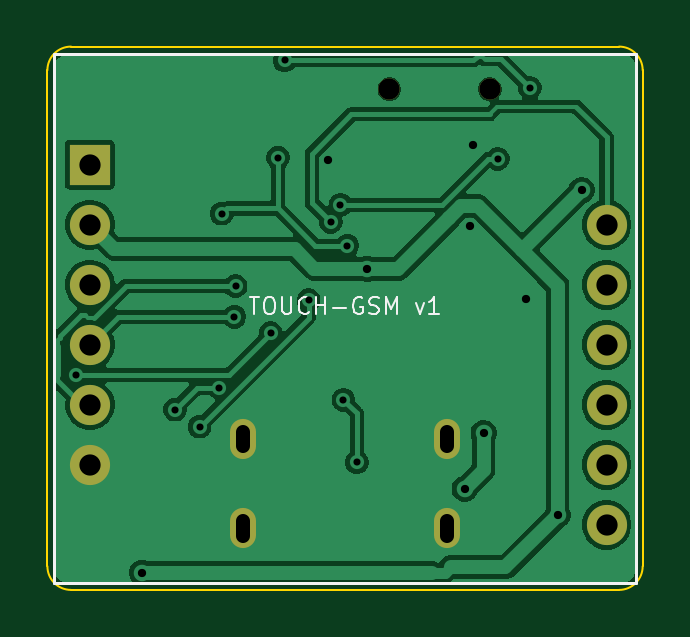
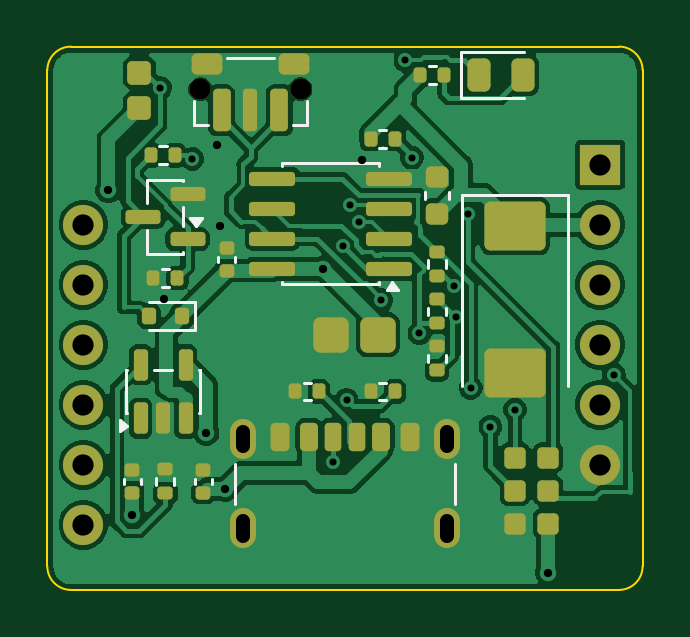
Circuit board: 11 layer files. Board 25.2 x 23.0 mm.
- bottom_copper: keychain-carrier-B_Cu.gbl (93135 bytes)
- bottom_mask: keychain-carrier-B_Mask.gbs (6502 bytes)
- paste: keychain-carrier-B_Paste.gbp (6035 bytes)
- bottom_silk: keychain-carrier-B_Silkscreen.gbo (10783 bytes)
- outline: keychain-carrier-Edge_Cuts.gm1 (1009 bytes)
- top_copper: keychain-carrier-F_Cu.gtl (52485 bytes)
- top_mask: keychain-carrier-F_Mask.gts (1100 bytes)
- paste: keychain-carrier-F_Paste.gtp (461 bytes)
- top_silk: keychain-carrier-F_Silkscreen.gto (6089 bytes)
- drill: keychain-carrier-NPTH.drl (360 bytes)
- drill: keychain-carrier-PTH.drl (1302 bytes)

=== bottom_copper: keychain-carrier-B_Cu.gbl (93135 bytes, source omitted) ===
=== bottom_mask: keychain-carrier-B_Mask.gbs (6502 bytes, source omitted) ===
=== paste: keychain-carrier-B_Paste.gbp ===
%TF.GenerationSoftware,KiCad,Pcbnew,10.0.7*%
%TF.CreationDate,2026-11-25T07:52:15+01:00*%
%TF.ProjectId,keychain-carrier,6b657963-6861-4696-9e2d-636172726965,rev?*%
%TF.SameCoordinates,Original*%
%TF.FileFunction,Paste,Bot*%
%TF.FilePolarity,Positive*%
%FSLAX46Y46*%
G04 Gerber Fmt 4.6, Leading zero omitted, Abs format (unit mm)*
G04 Created by KiCad (PCBNEW 10.0.7) date 2026-11-25 07:52:15*
%MOMM*%
%LPD*%
G01*
G04 APERTURE LIST*
G04 Aperture macros list*
%AMRoundRect*
0 Rectangle with rounded corners*
0 $1 Rounding radius*
0 $2 $3 $4 $5 $6 $7 $8 $9 X,Y pos of 4 corners*
0 Add a 4 corners polygon primitive as box body*
4,1,4,$2,$3,$4,$5,$6,$7,$8,$9,$2,$3,0*
0 Add four circle primitives for the rounded corners*
1,1,$1+$1,$2,$3*
1,1,$1+$1,$4,$5*
1,1,$1+$1,$6,$7*
1,1,$1+$1,$8,$9*
0 Add four rect primitives between the rounded corners*
20,1,$1+$1,$2,$3,$4,$5,0*
20,1,$1+$1,$4,$5,$6,$7,0*
20,1,$1+$1,$6,$7,$8,$9,0*
20,1,$1+$1,$8,$9,$2,$3,0*%
G04 Aperture macros list end*
%ADD10RoundRect,0.150000X-0.587500X-0.150000X0.587500X-0.150000X0.587500X0.150000X-0.587500X0.150000X0*%
%ADD11RoundRect,0.300000X0.450000X0.450000X-0.450000X0.450000X-0.450000X-0.450000X0.450000X-0.450000X0*%
%ADD12RoundRect,0.135000X0.185000X-0.135000X0.185000X0.135000X-0.185000X0.135000X-0.185000X-0.135000X0*%
%ADD13RoundRect,0.135000X-0.135000X-0.185000X0.135000X-0.185000X0.135000X0.185000X-0.135000X0.185000X0*%
%ADD14RoundRect,0.140000X0.170000X-0.140000X0.170000X0.140000X-0.170000X0.140000X-0.170000X-0.140000X0*%
%ADD15RoundRect,0.180000X0.270000X0.270000X-0.270000X0.270000X-0.270000X-0.270000X0.270000X-0.270000X0*%
%ADD16RoundRect,0.200000X0.300000X0.300000X-0.300000X0.300000X-0.300000X-0.300000X0.300000X-0.300000X0*%
%ADD17RoundRect,0.225000X0.250000X-0.225000X0.250000X0.225000X-0.250000X0.225000X-0.250000X-0.225000X0*%
%ADD18RoundRect,0.187500X-0.187500X-0.712500X0.187500X-0.712500X0.187500X0.712500X-0.187500X0.712500X0*%
%ADD19RoundRect,0.150000X-0.150000X-0.750000X0.150000X-0.750000X0.150000X0.750000X-0.150000X0.750000X0*%
%ADD20RoundRect,0.225000X-0.425000X-0.225000X0.425000X-0.225000X0.425000X0.225000X-0.425000X0.225000X0*%
%ADD21RoundRect,0.150000X0.150000X-0.512500X0.150000X0.512500X-0.150000X0.512500X-0.150000X-0.512500X0*%
%ADD22RoundRect,0.150000X-0.825000X-0.150000X0.825000X-0.150000X0.825000X0.150000X-0.825000X0.150000X0*%
%ADD23RoundRect,0.243750X0.243750X0.456250X-0.243750X0.456250X-0.243750X-0.456250X0.243750X-0.456250X0*%
%ADD24RoundRect,0.175000X0.175000X0.425000X-0.175000X0.425000X-0.175000X-0.425000X0.175000X-0.425000X0*%
%ADD25RoundRect,0.190000X-0.190000X-0.410000X0.190000X-0.410000X0.190000X0.410000X-0.190000X0.410000X0*%
%ADD26RoundRect,0.200000X-0.200000X-0.400000X0.200000X-0.400000X0.200000X0.400000X-0.200000X0.400000X0*%
%ADD27RoundRect,0.175000X-0.175000X-0.425000X0.175000X-0.425000X0.175000X0.425000X-0.175000X0.425000X0*%
%ADD28RoundRect,0.190000X0.190000X0.410000X-0.190000X0.410000X-0.190000X-0.410000X0.190000X-0.410000X0*%
%ADD29RoundRect,0.200000X0.200000X0.400000X-0.200000X0.400000X-0.200000X-0.400000X0.200000X-0.400000X0*%
%ADD30O,1.100000X1.700000*%
%ADD31RoundRect,0.150000X0.150000X0.200000X-0.150000X0.200000X-0.150000X-0.200000X0.150000X-0.200000X0*%
%ADD32RoundRect,0.250000X-1.045000X0.785000X-1.045000X-0.785000X1.045000X-0.785000X1.045000X0.785000X0*%
G04 APERTURE END LIST*
D10*
%TO.C,Q1*%
X119262500Y-108150000D03*
X119262500Y-106250000D03*
X121137500Y-107200000D03*
%TD*%
D11*
%TO.C,BT2*%
X113200000Y-112200000D03*
%TD*%
D12*
%TO.C,R2*%
X108700000Y-111710000D03*
X108700000Y-110690000D03*
%TD*%
D13*
%TO.C,R9*%
X113690000Y-114600000D03*
X114710000Y-114600000D03*
%TD*%
D14*
%TO.C,C1*%
X117600000Y-109480000D03*
X117600000Y-108520000D03*
%TD*%
D15*
%TO.C,TP1*%
X104000000Y-117400000D03*
%TD*%
D13*
%TO.C,R4*%
X119790000Y-104600000D03*
X120810000Y-104600000D03*
%TD*%
%TO.C,R7*%
X108390000Y-101200000D03*
X109410000Y-101200000D03*
%TD*%
D11*
%TO.C,BT1*%
X111200000Y-112200000D03*
%TD*%
D16*
%TO.C,MT1*%
X121300000Y-102600000D03*
%TD*%
D17*
%TO.C,C5*%
X108700000Y-107075000D03*
X108700000Y-105525000D03*
%TD*%
D18*
%TO.C,SW1*%
X115375000Y-102700000D03*
X117825000Y-102700000D03*
D19*
X116600000Y-102700000D03*
D20*
X114750000Y-100750000D03*
X118450000Y-100750000D03*
%TD*%
D15*
%TO.C,TP2*%
X105400000Y-117400000D03*
%TD*%
D13*
%TO.C,R6*%
X110490000Y-103900000D03*
X111510000Y-103900000D03*
%TD*%
D16*
%TO.C,MT2*%
X121300000Y-101100000D03*
%TD*%
D21*
%TO.C,U2*%
X121250000Y-115737500D03*
X120300000Y-115737500D03*
X119350000Y-115737500D03*
X119350000Y-113462500D03*
X121250000Y-113462500D03*
%TD*%
D12*
%TO.C,R10*%
X120200000Y-118910000D03*
X120200000Y-117890000D03*
%TD*%
D15*
%TO.C,TP6*%
X105400000Y-120200000D03*
%TD*%
D22*
%TO.C,U1*%
X110725000Y-109405000D03*
X110725000Y-108135000D03*
X110725000Y-106865000D03*
X110725000Y-105595000D03*
X115675000Y-105595000D03*
X115675000Y-106865000D03*
X115675000Y-108135000D03*
X115675000Y-109405000D03*
%TD*%
D15*
%TO.C,TP4*%
X105400000Y-118800000D03*
%TD*%
D23*
%TO.C,D2*%
X106937500Y-101200000D03*
X105062500Y-101200000D03*
%TD*%
D13*
%TO.C,R8*%
X110490000Y-114600000D03*
X111510000Y-114600000D03*
%TD*%
D24*
%TO.C,J1*%
X113100000Y-116520000D03*
D25*
X111080000Y-116520000D03*
D26*
X109850000Y-116520000D03*
D27*
X112100000Y-116520000D03*
D28*
X114120000Y-116520000D03*
D29*
X115350000Y-116520000D03*
D30*
X116920000Y-120400000D03*
X116920000Y-116600000D03*
X108280000Y-120400000D03*
X108280000Y-116600000D03*
%TD*%
D31*
%TO.C,D1*%
X119500000Y-111400000D03*
X120900000Y-111400000D03*
%TD*%
D13*
%TO.C,R5*%
X119690000Y-109800000D03*
X120710000Y-109800000D03*
%TD*%
D15*
%TO.C,TP5*%
X104000000Y-120200000D03*
%TD*%
D14*
%TO.C,C3*%
X118600000Y-118880000D03*
X118600000Y-117920000D03*
%TD*%
%TO.C,C4*%
X121600000Y-118880000D03*
X121600000Y-117920000D03*
%TD*%
D12*
%TO.C,R1*%
X108700000Y-109710000D03*
X108700000Y-108690000D03*
%TD*%
%TO.C,R3*%
X108700000Y-113710000D03*
X108700000Y-112690000D03*
%TD*%
D32*
%TO.C,C2*%
X105400000Y-107580000D03*
X105400000Y-113820000D03*
%TD*%
D15*
%TO.C,TP3*%
X104000000Y-118800000D03*
%TD*%
M02*

=== bottom_silk: keychain-carrier-B_Silkscreen.gbo (10783 bytes, source omitted) ===
=== outline: keychain-carrier-Edge_Cuts.gm1 ===
%TF.GenerationSoftware,KiCad,Pcbnew,10.0.7*%
%TF.CreationDate,2026-11-25T07:52:15+01:00*%
%TF.ProjectId,keychain-carrier,6b657963-6861-4696-9e2d-636172726965,rev?*%
%TF.SameCoordinates,Original*%
%TF.FileFunction,Profile,NP*%
%FSLAX46Y46*%
G04 Gerber Fmt 4.6, Leading zero omitted, Abs format (unit mm)*
G04 Created by KiCad (PCBNEW 10.0.7) date 2026-11-25 07:52:15*
%MOMM*%
%LPD*%
G01*
G04 APERTURE LIST*
%TA.AperFunction,Profile*%
%ADD10C,0.100000*%
%TD*%
G04 APERTURE END LIST*
D10*
X100000000Y-101000000D02*
G75*
G02*
X101000000Y-100000000I1000000J0D01*
G01*
X100000000Y-122000000D02*
X100000000Y-101000000D01*
X101000000Y-100000000D02*
X124200000Y-100000000D01*
X101000000Y-123000000D02*
G75*
G02*
X100000000Y-122000000I0J1000000D01*
G01*
X124200000Y-100000000D02*
G75*
G02*
X125200000Y-101000000I0J-1000000D01*
G01*
X124200000Y-123000000D02*
X101000000Y-123000000D01*
X125200000Y-101000000D02*
X125200000Y-122000000D01*
X125200000Y-122000000D02*
G75*
G02*
X124200000Y-123000000I-1000000J0D01*
G01*
M02*

=== top_copper: keychain-carrier-F_Cu.gtl (52485 bytes, source omitted) ===
=== top_mask: keychain-carrier-F_Mask.gts ===
%TF.GenerationSoftware,KiCad,Pcbnew,10.0.7*%
%TF.CreationDate,2026-11-25T07:52:15+01:00*%
%TF.ProjectId,keychain-carrier,6b657963-6861-4696-9e2d-636172726965,rev?*%
%TF.SameCoordinates,Original*%
%TF.FileFunction,Soldermask,Top*%
%TF.FilePolarity,Negative*%
%FSLAX46Y46*%
G04 Gerber Fmt 4.6, Leading zero omitted, Abs format (unit mm)*
G04 Created by KiCad (PCBNEW 10.0.7) date 2026-11-25 07:52:15*
%MOMM*%
%LPD*%
G01*
G04 APERTURE LIST*
%ADD10R,1.700000X1.700000*%
%ADD11C,1.700000*%
%ADD12C,0.900000*%
%ADD13O,1.100000X1.700000*%
G04 APERTURE END LIST*
D10*
%TO.C,M1*%
X101800000Y-105000000D03*
D11*
X101800000Y-107540000D03*
X101800000Y-110080000D03*
X101800000Y-112620000D03*
X101800000Y-115160000D03*
X101800000Y-117700000D03*
X123670000Y-120240000D03*
X123670000Y-117700000D03*
X123670000Y-115160000D03*
X123670000Y-112620000D03*
X123670000Y-110080000D03*
X123670000Y-107540000D03*
%TD*%
D12*
%TO.C,SW1*%
X114475000Y-101800000D03*
X118725000Y-101800000D03*
%TD*%
D13*
%TO.C,J1*%
X116920000Y-120400000D03*
X116920000Y-116600000D03*
X108280000Y-120400000D03*
X108280000Y-116600000D03*
%TD*%
M02*

=== paste: keychain-carrier-F_Paste.gtp ===
%TF.GenerationSoftware,KiCad,Pcbnew,10.0.7*%
%TF.CreationDate,2026-11-25T07:52:15+01:00*%
%TF.ProjectId,keychain-carrier,6b657963-6861-4696-9e2d-636172726965,rev?*%
%TF.SameCoordinates,Original*%
%TF.FileFunction,Paste,Top*%
%TF.FilePolarity,Positive*%
%FSLAX46Y46*%
G04 Gerber Fmt 4.6, Leading zero omitted, Abs format (unit mm)*
G04 Created by KiCad (PCBNEW 10.0.7) date 2026-11-25 07:52:15*
%MOMM*%
%LPD*%
G01*
G04 APERTURE LIST*
G04 APERTURE END LIST*
M02*

=== top_silk: keychain-carrier-F_Silkscreen.gto ===
%TF.GenerationSoftware,KiCad,Pcbnew,10.0.7*%
%TF.CreationDate,2026-11-25T07:52:15+01:00*%
%TF.ProjectId,keychain-carrier,6b657963-6861-4696-9e2d-636172726965,rev?*%
%TF.SameCoordinates,Original*%
%TF.FileFunction,Legend,Top*%
%TF.FilePolarity,Positive*%
%FSLAX46Y46*%
G04 Gerber Fmt 4.6, Leading zero omitted, Abs format (unit mm)*
G04 Created by KiCad (PCBNEW 10.0.7) date 2026-11-25 07:52:15*
%MOMM*%
%LPD*%
G01*
G04 APERTURE LIST*
%ADD10C,0.105000*%
%ADD11C,0.120000*%
%ADD12R,1.700000X1.700000*%
%ADD13C,1.700000*%
%ADD14C,0.900000*%
%ADD15O,1.100000X1.700000*%
G04 APERTURE END LIST*
D10*
X108566667Y-110618373D02*
X108966667Y-110618373D01*
X108766667Y-111318373D02*
X108766667Y-110618373D01*
X109333334Y-110618373D02*
X109466667Y-110618373D01*
X109466667Y-110618373D02*
X109533334Y-110651706D01*
X109533334Y-110651706D02*
X109600000Y-110718373D01*
X109600000Y-110718373D02*
X109633334Y-110851706D01*
X109633334Y-110851706D02*
X109633334Y-111085040D01*
X109633334Y-111085040D02*
X109600000Y-111218373D01*
X109600000Y-111218373D02*
X109533334Y-111285040D01*
X109533334Y-111285040D02*
X109466667Y-111318373D01*
X109466667Y-111318373D02*
X109333334Y-111318373D01*
X109333334Y-111318373D02*
X109266667Y-111285040D01*
X109266667Y-111285040D02*
X109200000Y-111218373D01*
X109200000Y-111218373D02*
X109166667Y-111085040D01*
X109166667Y-111085040D02*
X109166667Y-110851706D01*
X109166667Y-110851706D02*
X109200000Y-110718373D01*
X109200000Y-110718373D02*
X109266667Y-110651706D01*
X109266667Y-110651706D02*
X109333334Y-110618373D01*
X109933333Y-110618373D02*
X109933333Y-111185040D01*
X109933333Y-111185040D02*
X109966667Y-111251706D01*
X109966667Y-111251706D02*
X110000000Y-111285040D01*
X110000000Y-111285040D02*
X110066667Y-111318373D01*
X110066667Y-111318373D02*
X110200000Y-111318373D01*
X110200000Y-111318373D02*
X110266667Y-111285040D01*
X110266667Y-111285040D02*
X110300000Y-111251706D01*
X110300000Y-111251706D02*
X110333333Y-111185040D01*
X110333333Y-111185040D02*
X110333333Y-110618373D01*
X111066666Y-111251706D02*
X111033333Y-111285040D01*
X111033333Y-111285040D02*
X110933333Y-111318373D01*
X110933333Y-111318373D02*
X110866666Y-111318373D01*
X110866666Y-111318373D02*
X110766666Y-111285040D01*
X110766666Y-111285040D02*
X110700000Y-111218373D01*
X110700000Y-111218373D02*
X110666666Y-111151706D01*
X110666666Y-111151706D02*
X110633333Y-111018373D01*
X110633333Y-111018373D02*
X110633333Y-110918373D01*
X110633333Y-110918373D02*
X110666666Y-110785040D01*
X110666666Y-110785040D02*
X110700000Y-110718373D01*
X110700000Y-110718373D02*
X110766666Y-110651706D01*
X110766666Y-110651706D02*
X110866666Y-110618373D01*
X110866666Y-110618373D02*
X110933333Y-110618373D01*
X110933333Y-110618373D02*
X111033333Y-110651706D01*
X111033333Y-110651706D02*
X111066666Y-110685040D01*
X111366666Y-111318373D02*
X111366666Y-110618373D01*
X111366666Y-110951706D02*
X111766666Y-110951706D01*
X111766666Y-111318373D02*
X111766666Y-110618373D01*
X112099999Y-111051706D02*
X112633333Y-111051706D01*
X113333333Y-110651706D02*
X113266666Y-110618373D01*
X113266666Y-110618373D02*
X113166666Y-110618373D01*
X113166666Y-110618373D02*
X113066666Y-110651706D01*
X113066666Y-110651706D02*
X113000000Y-110718373D01*
X113000000Y-110718373D02*
X112966666Y-110785040D01*
X112966666Y-110785040D02*
X112933333Y-110918373D01*
X112933333Y-110918373D02*
X112933333Y-111018373D01*
X112933333Y-111018373D02*
X112966666Y-111151706D01*
X112966666Y-111151706D02*
X113000000Y-111218373D01*
X113000000Y-111218373D02*
X113066666Y-111285040D01*
X113066666Y-111285040D02*
X113166666Y-111318373D01*
X113166666Y-111318373D02*
X113233333Y-111318373D01*
X113233333Y-111318373D02*
X113333333Y-111285040D01*
X113333333Y-111285040D02*
X113366666Y-111251706D01*
X113366666Y-111251706D02*
X113366666Y-111018373D01*
X113366666Y-111018373D02*
X113233333Y-111018373D01*
X113633333Y-111285040D02*
X113733333Y-111318373D01*
X113733333Y-111318373D02*
X113900000Y-111318373D01*
X113900000Y-111318373D02*
X113966666Y-111285040D01*
X113966666Y-111285040D02*
X114000000Y-111251706D01*
X114000000Y-111251706D02*
X114033333Y-111185040D01*
X114033333Y-111185040D02*
X114033333Y-111118373D01*
X114033333Y-111118373D02*
X114000000Y-111051706D01*
X114000000Y-111051706D02*
X113966666Y-111018373D01*
X113966666Y-111018373D02*
X113900000Y-110985040D01*
X113900000Y-110985040D02*
X113766666Y-110951706D01*
X113766666Y-110951706D02*
X113700000Y-110918373D01*
X113700000Y-110918373D02*
X113666666Y-110885040D01*
X113666666Y-110885040D02*
X113633333Y-110818373D01*
X113633333Y-110818373D02*
X113633333Y-110751706D01*
X113633333Y-110751706D02*
X113666666Y-110685040D01*
X113666666Y-110685040D02*
X113700000Y-110651706D01*
X113700000Y-110651706D02*
X113766666Y-110618373D01*
X113766666Y-110618373D02*
X113933333Y-110618373D01*
X113933333Y-110618373D02*
X114033333Y-110651706D01*
X114333333Y-111318373D02*
X114333333Y-110618373D01*
X114333333Y-110618373D02*
X114566667Y-111118373D01*
X114566667Y-111118373D02*
X114800000Y-110618373D01*
X114800000Y-110618373D02*
X114800000Y-111318373D01*
X115600000Y-110851706D02*
X115766666Y-111318373D01*
X115766666Y-111318373D02*
X115933333Y-110851706D01*
X116566666Y-111318373D02*
X116166666Y-111318373D01*
X116366666Y-111318373D02*
X116366666Y-110618373D01*
X116366666Y-110618373D02*
X116299999Y-110718373D01*
X116299999Y-110718373D02*
X116233333Y-110785040D01*
X116233333Y-110785040D02*
X116166666Y-110818373D01*
%TO.C,M1*%
D11*
X100300000Y-100300000D02*
X124900000Y-100300000D01*
X124900000Y-122700000D01*
X100300000Y-122700000D01*
X100300000Y-100300000D01*
%TD*%
%LPC*%
D12*
%TO.C,M1*%
X101800000Y-105000000D03*
D13*
X101800000Y-107540000D03*
X101800000Y-110080000D03*
X101800000Y-112620000D03*
X101800000Y-115160000D03*
X101800000Y-117700000D03*
X123670000Y-120240000D03*
X123670000Y-117700000D03*
X123670000Y-115160000D03*
X123670000Y-112620000D03*
X123670000Y-110080000D03*
X123670000Y-107540000D03*
%TD*%
D14*
%TO.C,SW1*%
X114475000Y-101800000D03*
X118725000Y-101800000D03*
%TD*%
D15*
%TO.C,J1*%
X116920000Y-120400000D03*
X116920000Y-116600000D03*
X108280000Y-120400000D03*
X108280000Y-116600000D03*
%TD*%
%LPD*%
M02*

=== drill: keychain-carrier-NPTH.drl ===
M48
; DRILL file KiCad 10.0.7 date 2026-11-25T07:52:15
; FORMAT={-:-/ absolute / metric / decimal}
; #@! TF.CreationDate,2026-11-25T07:52:15+01:00
; #@! TF.GenerationSoftware,Kicad,Pcbnew,10.0.7
; #@! TF.FileFunction,NonPlated,1,2,NPTH
FMAT,2
METRIC
; #@! TA.AperFunction,NonPlated,NPTH,ComponentDrill
T1C0.900
%
G90
G05
T1
X114.475Y-101.8
X118.725Y-101.8
M30

=== drill: keychain-carrier-PTH.drl ===
M48
; DRILL file KiCad 10.0.7 date 2026-11-25T07:52:15
; FORMAT={-:-/ absolute / metric / decimal}
; #@! TF.CreationDate,2026-11-25T07:52:15+01:00
; #@! TF.GenerationSoftware,Kicad,Pcbnew,10.0.7
; #@! TF.FileFunction,Plated,1,2,PTH
FMAT,2
METRIC
; #@! TA.AperFunction,Plated,PTH,ViaDrill
T1C0.300
; #@! TA.AperFunction,Plated,PTH,ViaDrill
T2C0.350
; #@! TA.AperFunction,Plated,PTH,ComponentDrill
T3C0.600
; #@! TA.AperFunction,Plated,PTH,ComponentDrill
T4C0.900
%
G90
G05
T1
X101.221Y-113.89
X105.4Y-115.365
X106.441Y-116.09
X107.277Y-114.442
X107.379Y-107.069
X107.917Y-111.439
X107.965Y-110.135
X109.451Y-112.126
X109.762Y-104.7
X110.042Y-100.579
X111.055Y-110.737
X112.001Y-107.416
X112.406Y-106.699
X112.534Y-114.954
X112.693Y-108.425
X113.1Y-117.597
X119.067Y-104.751
X120.423Y-101.75
T2
X104.0Y-122.274
X111.89Y-104.786
X113.539Y-109.405
X117.66Y-118.72
X117.87Y-107.592
X118.002Y-104.177
X118.464Y-116.356
X120.255Y-110.671
X121.6Y-119.828
X122.613Y-106.085
T4
X101.8Y-105.0
X101.8Y-107.54
X101.8Y-110.08
X101.8Y-112.62
X101.8Y-115.16
X101.8Y-117.7
X123.67Y-107.54
X123.67Y-110.08
X123.67Y-112.62
X123.67Y-115.16
X123.67Y-117.7
X123.67Y-120.24
T3
X108.28Y-116.9G85X108.28Y-116.3
G05
X108.28Y-120.7G85X108.28Y-120.1
G05
X116.92Y-116.9G85X116.92Y-116.3
G05
X116.92Y-120.7G85X116.92Y-120.1
G05
M30
